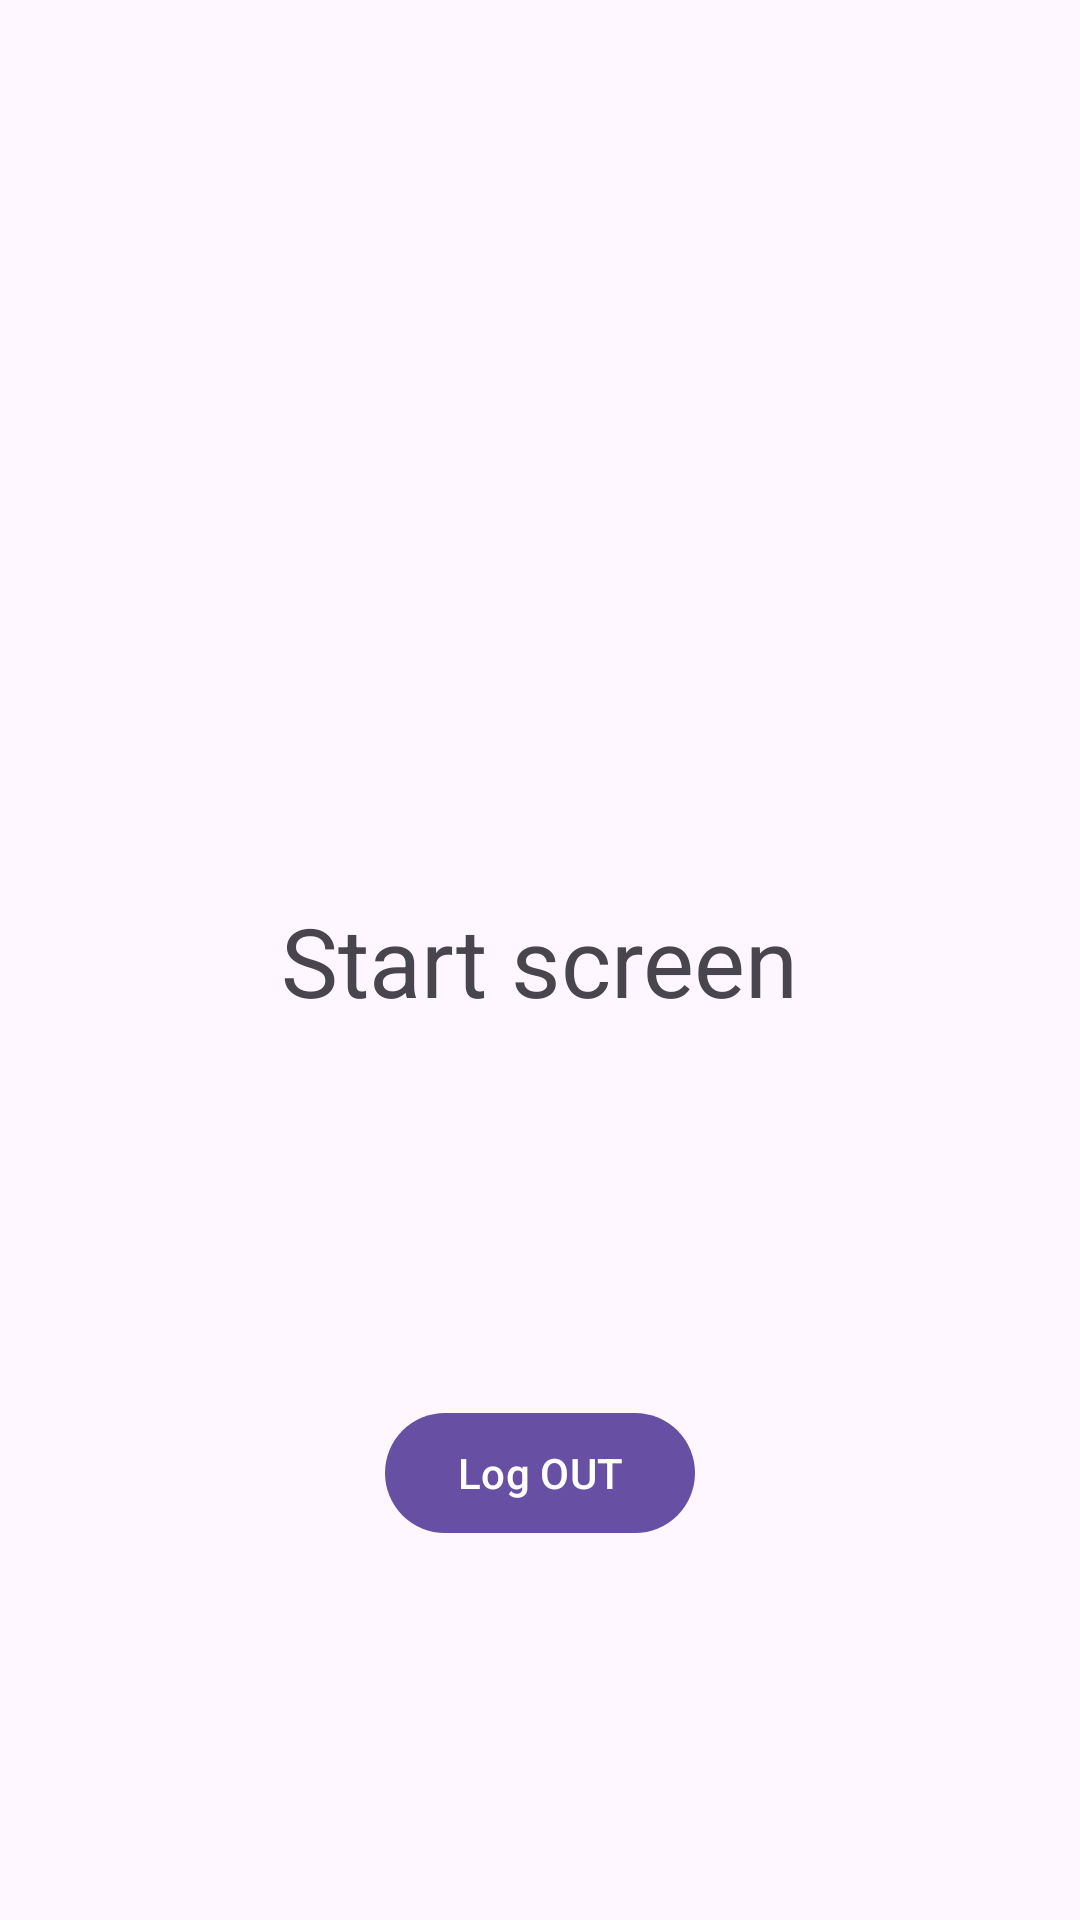

Here is an Android app screen rendered from its layout file. Give the layout XML and the strings, colors and styles it references.
<!-- AndroidManifest.xml: application theme Theme.My_Firebase -->
<!-- res/layout/fragment_start.xml -->
<?xml version="1.0" encoding="utf-8"?>
<layout xmlns:android="http://schemas.android.com/apk/res/android"
    xmlns:app="http://schemas.android.com/apk/res-auto"
    xmlns:tools="http://schemas.android.com/tools">

    <data>

    </data>

    <androidx.constraintlayout.widget.ConstraintLayout
        android:layout_width="match_parent"
        android:layout_height="match_parent"
        tools:context=".start.StartFragment">

        
        <TextView
            android:id="@+id/textView"
            android:layout_width="wrap_content"
            android:layout_height="wrap_content"
            android:text="Start screen"
            android:textSize="32dp"
            app:layout_constraintBottom_toBottomOf="parent"
            app:layout_constraintEnd_toEndOf="parent"
            app:layout_constraintStart_toStartOf="parent"
            app:layout_constraintTop_toTopOf="parent" />

        <com.google.android.material.button.MaterialButton
            android:id="@+id/btn_log_out"
            android:layout_width="wrap_content"
            android:layout_height="wrap_content"
            android:text="Log OUT"
            app:layout_constraintBottom_toBottomOf="parent"
            app:layout_constraintEnd_toEndOf="parent"
            app:layout_constraintStart_toStartOf="parent"
            app:layout_constraintTop_toBottomOf="@+id/textView" />
    </androidx.constraintlayout.widget.ConstraintLayout>

</layout>
<!-- resources referenced by this layout -->
<resources>
  <style name="Theme.My_Firebase" parent="Base.Theme.My_Firebase" />
  <style name="Base.Theme.My_Firebase" parent="Theme.Material3.DayNight.NoActionBar">
          
          
      </style>
</resources>
